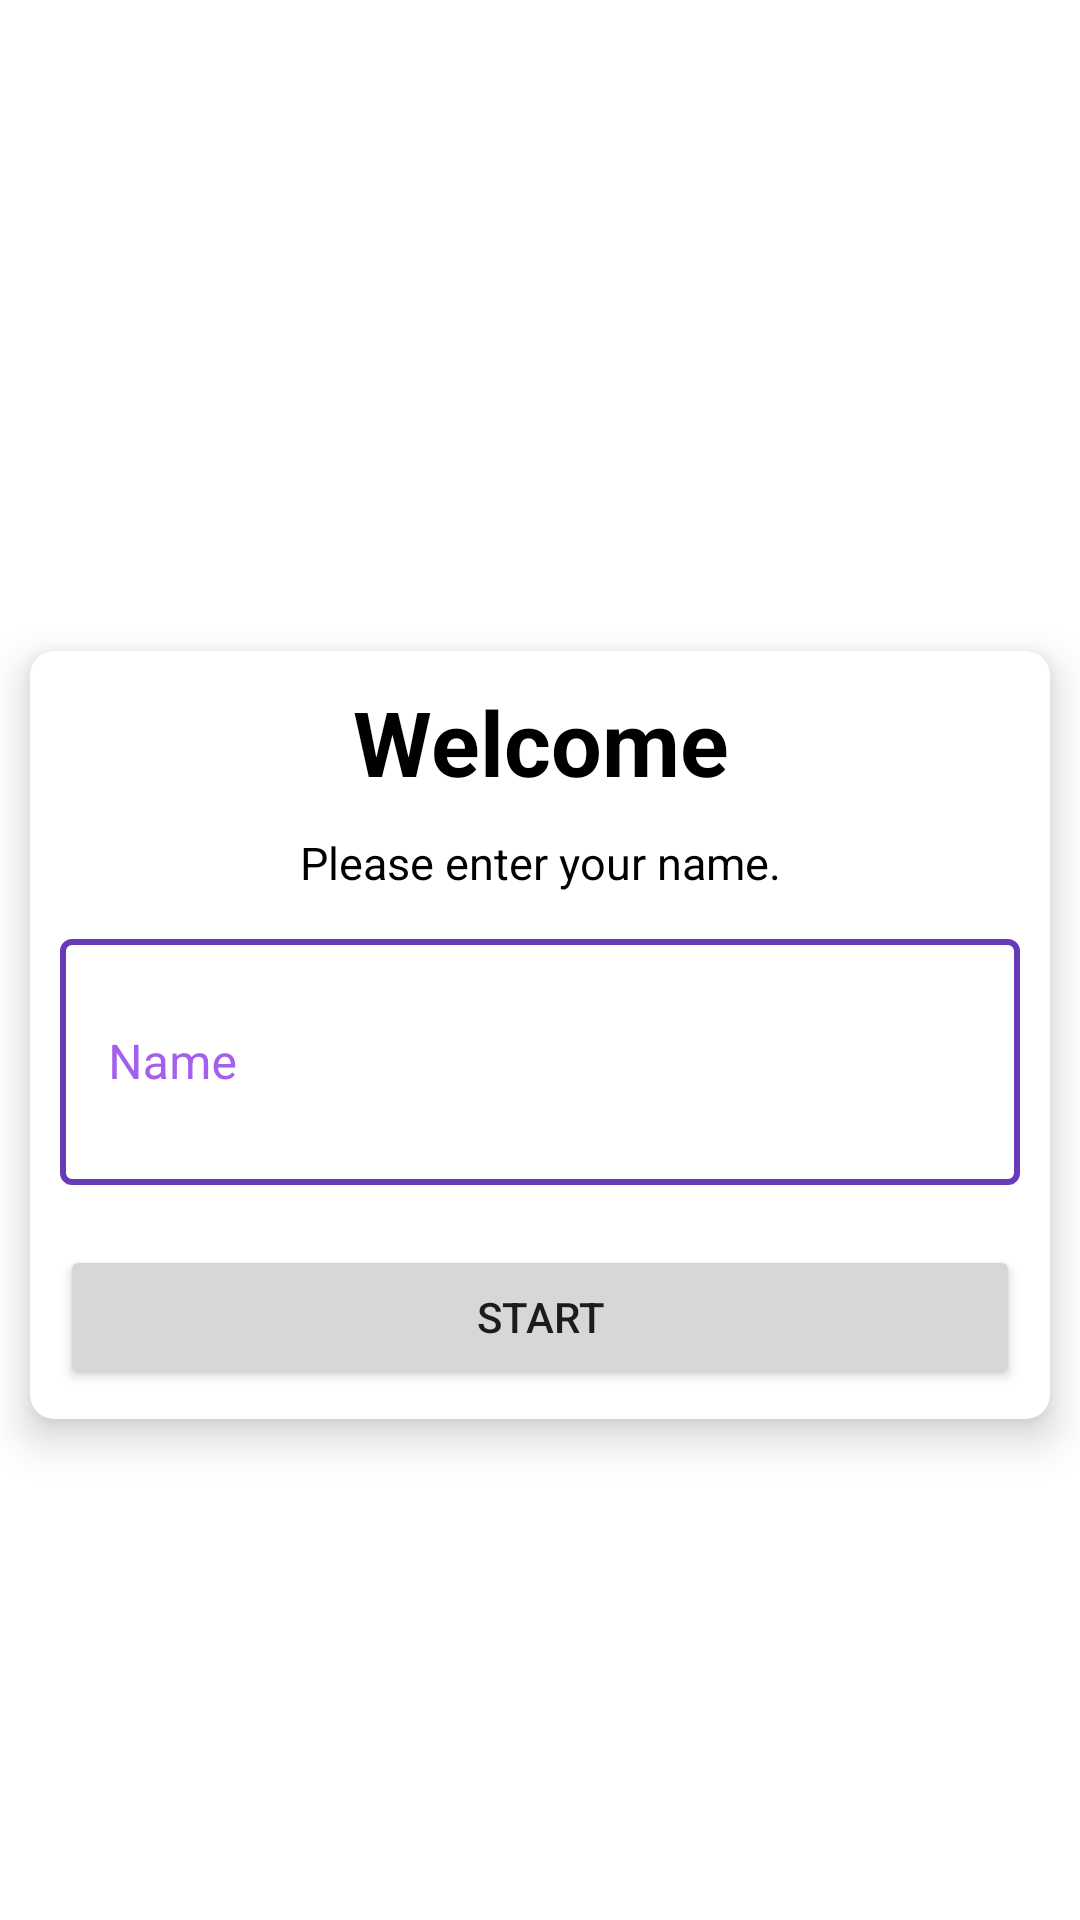

This screen was rendered from an Android layout file. Write that file and the resources it references.
<!-- AndroidManifest.xml: activity theme Theme.Fullscreen -->
<!-- res/layout/activity_main.xml -->
<?xml version="1.0" encoding="utf-8"?>
<LinearLayout xmlns:android="http://schemas.android.com/apk/res/android"
    xmlns:app="http://schemas.android.com/apk/res-auto"
    xmlns:tools="http://schemas.android.com/tools"
    android:layout_width="match_parent"
    android:layout_height="match_parent"
    tools:context=".MainActivity"
    android:orientation="vertical"
    android:gravity="center"
    android:background="@drawable/ic_bg">

    <TextView
        android:id="@+id/textView"
        android:layout_width="match_parent"
        android:layout_height="wrap_content"
        android:text="Country Flag Quiz"
        android:textAlignment="center"
        android:textColor="@color/white"
        android:textSize="30sp"
        android:textStyle="bold"
        android:layout_marginBottom="10dp"/>

    <com.google.android.material.card.MaterialCardView
        android:layout_width="match_parent"
        android:layout_height="wrap_content"
        app:cardElevation="8dp"
        app:cardCornerRadius="8dp"
        android:layout_marginHorizontal="10dp">
        <LinearLayout
            android:layout_width="match_parent"
            android:layout_height="match_parent"
            android:orientation="vertical">

            <TextView
                android:layout_width="match_parent"
                android:layout_height="wrap_content"
                android:text="Welcome"
                android:textAlignment="center"
                android:textColor="@color/black"
                android:textSize="30sp"
                android:textStyle="bold"
                android:layout_marginVertical="10dp">

            </TextView>
            <TextView
                android:layout_width="match_parent"
                android:layout_height="wrap_content"
                android:text="Please enter your name."
                android:textAlignment="center"
                android:textColor="@color/black"
                android:textSize="15sp">

            </TextView>
            <com.google.android.material.textfield.TextInputLayout
                style="@style/Widget.MaterialComponents.TextInputLayout.OutlinedBox"
                android:layout_width="match_parent"
                android:layout_height="wrap_content"
                android:hint="Name"
                android:layout_margin="10dp"
                android:textColorHint="@color/purple"
                app:boxStrokeColor="@color/mtrl_textinput_default_box_stroke_color"
                app:boxStrokeWidth="2dp"
                >

                <com.google.android.material.textfield.TextInputEditText
                    android:layout_width="match_parent"
                    android:layout_height="82dp"
                    android:imeOptions="actionGo"
                    android:inputType="textCapWords"
                    android:id="@+id/name_et">

                </com.google.android.material.textfield.TextInputEditText>
            </com.google.android.material.textfield.TextInputLayout>

            <Button
                android:id="@+id/start_btn"
                android:layout_width="match_parent"
                android:layout_height="wrap_content"
                android:text="Start"
                android:layout_margin="10dp"
                />


        </LinearLayout>

    </com.google.android.material.card.MaterialCardView>



</LinearLayout>
<!-- resources referenced by this layout -->
<resources>
  <color name="black">#FF000000</color>
  <color name="mtrl_textinput_default_box_stroke_color" tools:override="true">#673AB7</color>
  <color name="purple">#A460ED</color>
  <color name="white">#FFFFFFFF</color>
  <style name="Theme.Fullscreen" parent="@style/Theme.MaterialComponents.DayNight.NoActionBar">
          <item name="android:windowFullscreen">true</item>
      </style>
</resources>
